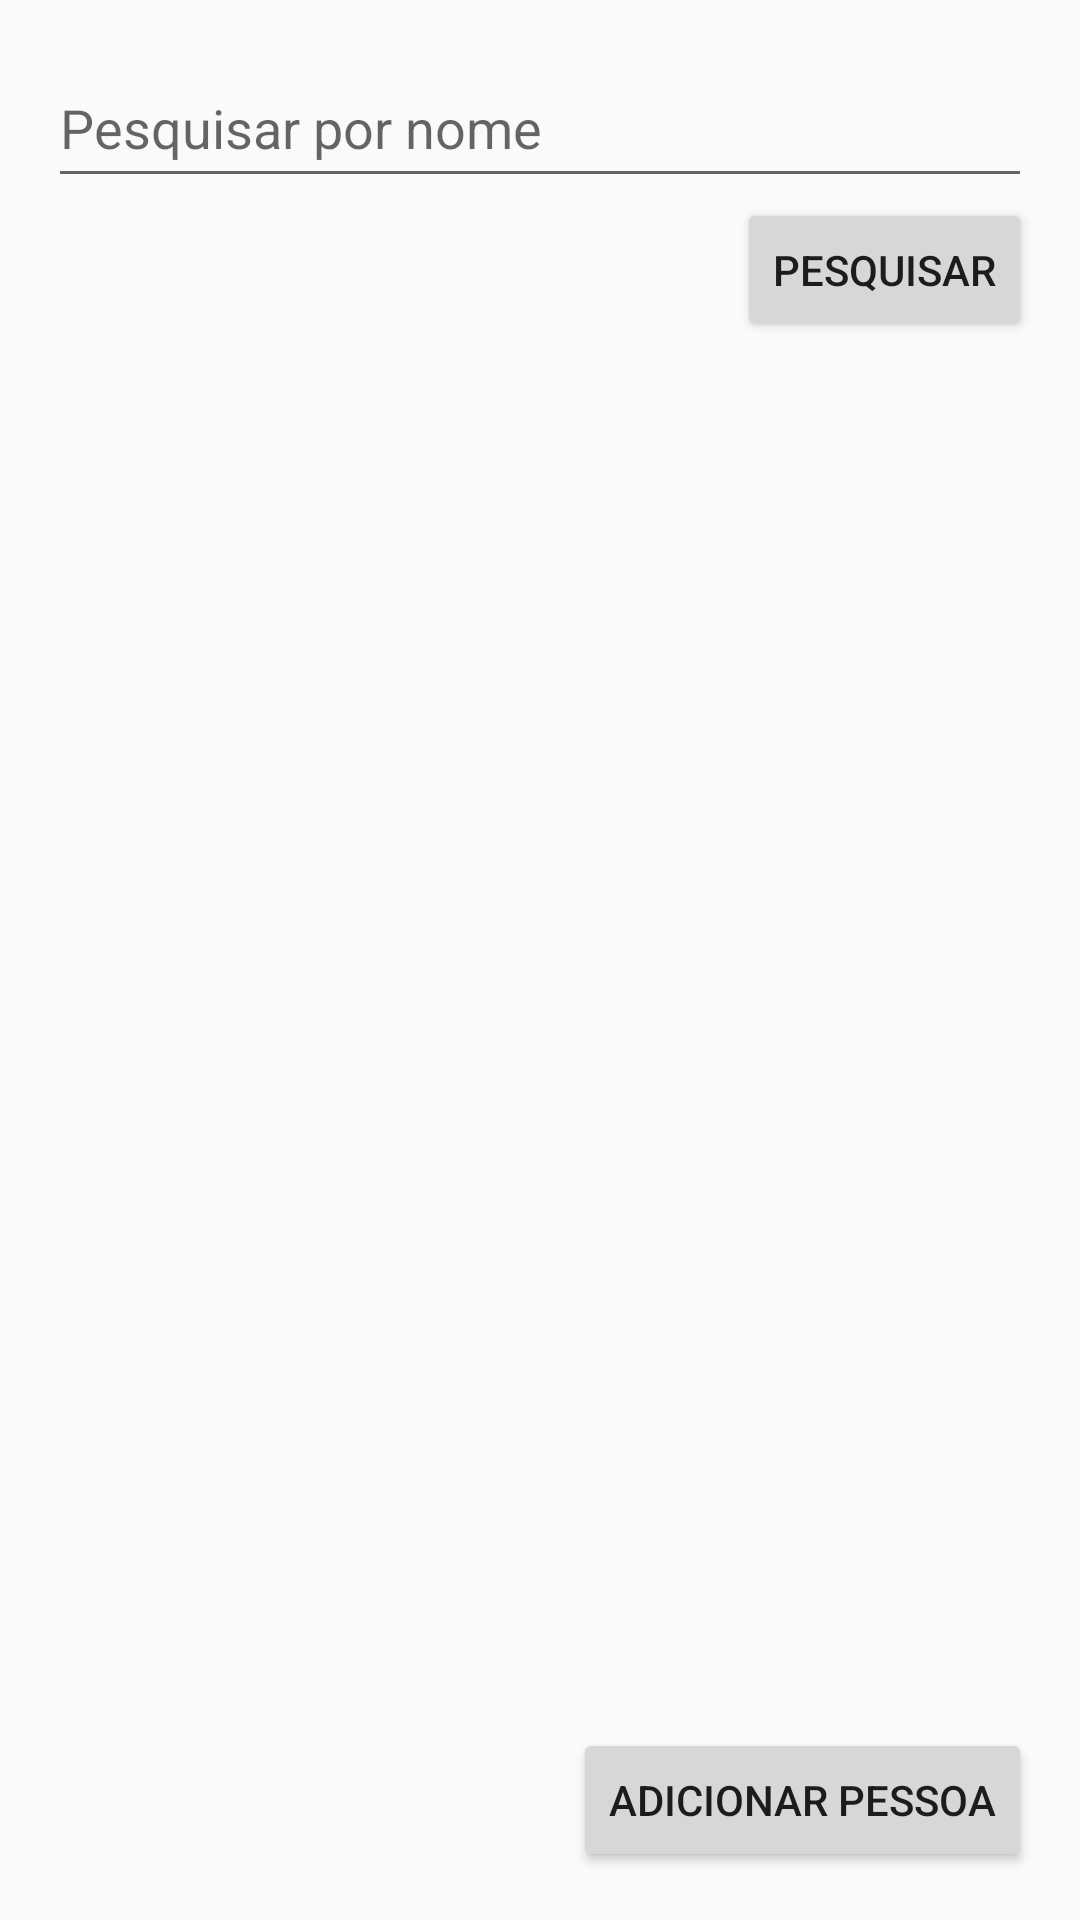

Android layout source for this screen:
<!-- AndroidManifest.xml: application theme Theme.BasisTeste -->
<!-- res/layout/activity_main.xml -->
<?xml version="1.0" encoding="utf-8"?>
<LinearLayout xmlns:android="http://schemas.android.com/apk/res/android"
    xmlns:tools="http://schemas.android.com/tools"
    android:layout_width="match_parent"
    android:layout_height="match_parent"
    android:orientation="vertical"
    tools:context=".view.MainActivity"
    android:padding="16dp">

    
    <EditText
        android:id="@+id/editTextPesquisar"
        android:layout_width="match_parent"
        android:layout_height="wrap_content"
        android:hint="Pesquisar por nome"
        android:imeOptions="actionSearch"
        android:inputType="text"
        android:maxLines="1"
        android:minHeight="50dp" />

    
    <Button
        android:id="@+id/btnPesquisar"
        android:layout_width="wrap_content"
        android:layout_height="wrap_content"
        android:layout_gravity="end"
        android:text="Pesquisar" />

    
    <androidx.recyclerview.widget.RecyclerView
        android:id="@+id/recyclerView"
        android:layout_width="match_parent"
        android:layout_height="0dp"
        android:layout_marginTop="16dp"
        android:layout_weight="1"
        android:scrollbars="vertical" />

    
    <Button
        android:id="@+id/btnAdicionar"
        android:layout_width="wrap_content"
        android:layout_height="wrap_content"
        android:layout_gravity="end"
        android:text="Adicionar Pessoa" />

</LinearLayout>
<!-- resources referenced by this layout -->
<resources>
  <style name="Theme.BasisTeste" parent="@style/Theme.AppCompat.Light" />
</resources>
